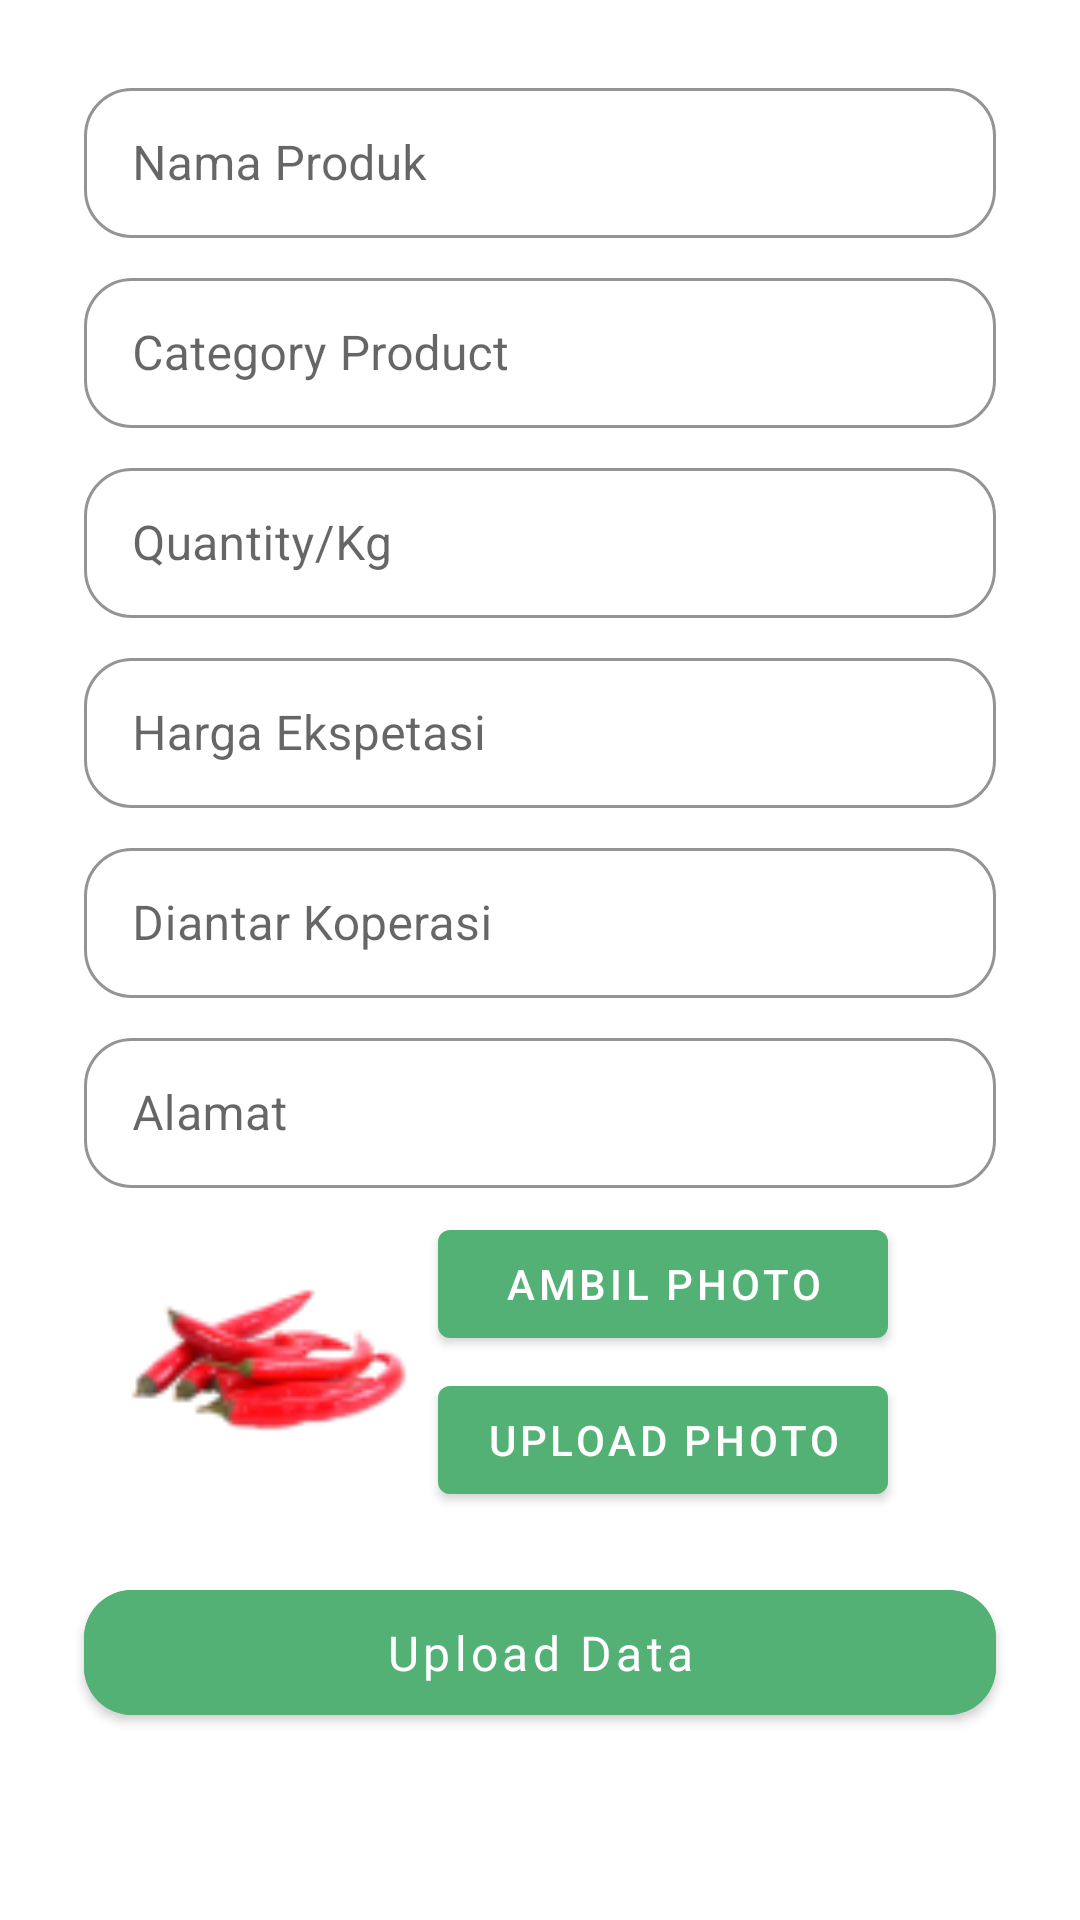

Write the Android layout XML for this screen, with the resource values it uses.
<!-- AndroidManifest.xml: application theme Theme.Desabangkitandroid -->
<!-- res/layout/fragment_input_products.xml -->
<?xml version="1.0" encoding="utf-8"?>
<androidx.constraintlayout.widget.ConstraintLayout xmlns:android="http://schemas.android.com/apk/res/android"
    xmlns:tools="http://schemas.android.com/tools"
    android:layout_width="match_parent"
    android:layout_height="match_parent"
    xmlns:app="http://schemas.android.com/apk/res-auto"
    tools:context=".InputProductsFragment">

    <com.google.android.material.textfield.TextInputLayout
        android:id="@+id/til_name"
        style="@style/Widget.MaterialComponents.TextInputLayout.OutlinedBox"
        android:layout_width="match_parent"
        android:layout_height="wrap_content"
        android:layout_marginTop="24dp"
        app:boxStrokeColor="@color/fern"
        app:hintTextColor="@color/fern"
        app:boxCornerRadiusTopStart="16dp"
        app:boxCornerRadiusBottomStart="16dp"
        app:boxCornerRadiusBottomEnd="16dp"
        app:boxCornerRadiusTopEnd="16dp"
        android:hint="@string/product_name"
        android:layout_marginHorizontal="28dp"
        app:layout_constraintTop_toTopOf="parent">

        <com.google.android.material.textfield.TextInputEditText
            android:id="@+id/edt_name"
            android:layout_width="match_parent"
            android:layout_height="50dp" />

    </com.google.android.material.textfield.TextInputLayout>

    <com.google.android.material.textfield.TextInputLayout
        android:id="@+id/til_category"
        style="@style/Widget.MaterialComponents.TextInputLayout.OutlinedBox"
        android:layout_width="match_parent"
        android:layout_height="wrap_content"
        android:layout_marginTop="8dp"
        app:boxStrokeColor="@color/fern"
        app:hintTextColor="@color/fern"
        app:boxCornerRadiusTopStart="16dp"
        app:boxCornerRadiusBottomStart="16dp"
        app:boxCornerRadiusBottomEnd="16dp"
        app:boxCornerRadiusTopEnd="16dp"
        android:hint="@string/category_product"
        android:layout_marginHorizontal="28dp"
        app:layout_constraintTop_toBottomOf="@+id/til_name">

        <com.google.android.material.textfield.TextInputEditText
            android:id="@+id/edt_category"
            android:layout_width="match_parent"
            android:layout_height="50dp" />

    </com.google.android.material.textfield.TextInputLayout>

    <com.google.android.material.textfield.TextInputLayout
        android:id="@+id/til_quantity"
        style="@style/Widget.MaterialComponents.TextInputLayout.OutlinedBox"
        android:layout_width="match_parent"
        android:layout_height="wrap_content"
        android:layout_marginTop="8dp"
        app:boxStrokeColor="@color/fern"
        app:hintTextColor="@color/fern"
        app:boxCornerRadiusTopStart="16dp"
        app:boxCornerRadiusBottomStart="16dp"
        app:boxCornerRadiusBottomEnd="16dp"
        app:boxCornerRadiusTopEnd="16dp"
        android:hint="@string/quantity"
        android:layout_marginHorizontal="28dp"
        app:layout_constraintTop_toBottomOf="@+id/til_category">

        <com.google.android.material.textfield.TextInputEditText
            android:id="@+id/edt_quantity"
            android:layout_width="match_parent"
            android:inputType="number"
            android:layout_height="50dp" />

    </com.google.android.material.textfield.TextInputLayout>

    <com.google.android.material.textfield.TextInputLayout
        android:id="@+id/til_price_expected"
        style="@style/Widget.MaterialComponents.TextInputLayout.OutlinedBox"
        android:layout_width="match_parent"
        android:layout_height="wrap_content"
        android:layout_marginTop="8dp"
        app:boxStrokeColor="@color/fern"
        app:hintTextColor="@color/fern"
        app:boxCornerRadiusTopStart="16dp"
        app:boxCornerRadiusBottomStart="16dp"
        app:boxCornerRadiusBottomEnd="16dp"
        app:boxCornerRadiusTopEnd="16dp"
        android:hint="@string/price"
        android:layout_marginHorizontal="28dp"
        app:layout_constraintTop_toBottomOf="@+id/til_quantity">

        <com.google.android.material.textfield.TextInputEditText
            android:id="@+id/edt_price_expected"
            android:layout_width="match_parent"
            android:inputType="number"
            android:layout_height="50dp" />

    </com.google.android.material.textfield.TextInputLayout>

    <com.google.android.material.textfield.TextInputLayout
        android:id="@+id/til_delivery_option"
        style="@style/Widget.MaterialComponents.TextInputLayout.OutlinedBox"
        android:layout_width="match_parent"
        android:layout_height="wrap_content"
        android:layout_marginTop="8dp"
        app:boxStrokeColor="@color/fern"
        app:hintTextColor="@color/fern"
        app:boxCornerRadiusTopStart="16dp"
        app:boxCornerRadiusBottomStart="16dp"
        app:boxCornerRadiusBottomEnd="16dp"
        app:boxCornerRadiusTopEnd="16dp"
        android:hint="@string/koperasi_delivery"
        android:layout_marginHorizontal="28dp"
        app:layout_constraintTop_toBottomOf="@+id/til_price_expected">

        <com.google.android.material.textfield.TextInputEditText
            android:id="@+id/edt_delivery_option"
            android:layout_width="match_parent"
            android:layout_height="50dp" />

    </com.google.android.material.textfield.TextInputLayout>

    <com.google.android.material.textfield.TextInputLayout
        android:id="@+id/til_address"
        style="@style/Widget.MaterialComponents.TextInputLayout.OutlinedBox"
        android:layout_width="match_parent"
        android:layout_height="wrap_content"
        android:layout_marginTop="8dp"
        app:boxStrokeColor="@color/fern"
        app:hintTextColor="@color/fern"
        app:boxCornerRadiusTopStart="16dp"
        app:boxCornerRadiusBottomStart="16dp"
        app:boxCornerRadiusBottomEnd="16dp"
        app:boxCornerRadiusTopEnd="16dp"
        android:hint="@string/address"
        android:layout_marginHorizontal="28dp"
        app:layout_constraintTop_toBottomOf="@+id/til_delivery_option">

        <com.google.android.material.textfield.TextInputEditText
            android:id="@+id/edt_address"
            android:layout_width="match_parent"
            android:layout_height="50dp" />

    </com.google.android.material.textfield.TextInputLayout>


    <ImageView
        android:id="@+id/iv_photo"
        android:layout_width="100dp"
        android:layout_height="100dp"
        android:layout_marginStart="32dp"
        android:layout_marginTop="8dp"
        android:scaleType="fitCenter"
        android:src="@drawable/cabe"
        app:layout_constraintEnd_toStartOf="@+id/btnUploadPhoto"
        app:layout_constraintStart_toStartOf="parent"
        app:layout_constraintTop_toBottomOf="@+id/til_address" />

    <com.google.android.material.button.MaterialButton
        android:id="@+id/btnTakePhoto"
        android:layout_width="0dp"
        android:layout_height="wrap_content"
        android:layout_marginTop="8dp"
        android:text="@string/take_photo"
        app:layout_constraintEnd_toEndOf="@+id/btnUploadPhoto"
        app:layout_constraintStart_toStartOf="@+id/btnUploadPhoto"
        app:layout_constraintTop_toBottomOf="@+id/til_address" />

    <com.google.android.material.button.MaterialButton
        android:id="@+id/btnUploadPhoto"
        android:layout_width="wrap_content"
        android:layout_height="wrap_content"
        android:layout_marginTop="4dp"
        android:layout_marginEnd="64dp"
        android:text="@string/upload_photo"
        app:layout_constraintEnd_toEndOf="parent"
        app:layout_constraintTop_toBottomOf="@+id/btnTakePhoto" />

    <com.google.android.material.button.MaterialButton
        android:id="@+id/btnUploadData"
        android:layout_width="match_parent"
        android:layout_height="wrap_content"
        android:layout_marginTop="20dp"
        android:layout_marginHorizontal="28dp"
        android:backgroundTint="@color/fern"
        android:fontFamily="@font/poppins_medium"
        android:paddingHorizontal="16dp"
        android:paddingVertical="10dp"
        android:text="@string/upload_data"
        android:textAllCaps="false"
        android:textSize="16sp"
        app:cornerRadius="16dp"
        app:elevation="0dp"
        app:layout_constraintEnd_toEndOf="parent"
        app:layout_constraintStart_toStartOf="parent"
        app:layout_constraintTop_toBottomOf="@+id/btnUploadPhoto" />

    </androidx.constraintlayout.widget.ConstraintLayout>
<!-- resources referenced by this layout -->
<resources>
  <color name="fern">#53B176</color>
  <!-- drawable cabe: png bitmap (drawable, 5122 bytes) -->
  <string name="address">Alamat</string>
  <string name="category_product">Category Product</string>
  <string name="koperasi_delivery">Diantar Koperasi</string>
  <string name="price">Harga Ekspetasi</string>
  <string name="product_name">Nama Produk</string>
  <string name="quantity">Quantity/Kg</string>
  <string name="take_photo">Ambil Photo</string>
  <string name="upload_data">Upload Data</string>
  <string name="upload_photo">Upload Photo</string>
  <style name="Theme.Desabangkitandroid" parent="Theme.MaterialComponents.DayNight.DarkActionBar">
          
          <item name="colorPrimary">@color/fern</item>
          <item name="colorPrimaryVariant">@color/fern</item>
          <item name="colorOnPrimary">@color/white</item>
          
          <item name="colorSecondary">@color/teal_200</item>
          <item name="colorSecondaryVariant">@color/teal_700</item>
          <item name="colorOnSecondary">@color/black</item>
          
          <item name="android:statusBarColor" tools:targetApi="l">?attr/colorPrimaryVariant</item>
          
      </style>
  <color name="white">#FFFFFFFF</color>
  <color name="teal_200">#FF03DAC5</color>
  <color name="teal_700">#FF018786</color>
  <color name="black">#FF000000</color>
</resources>
